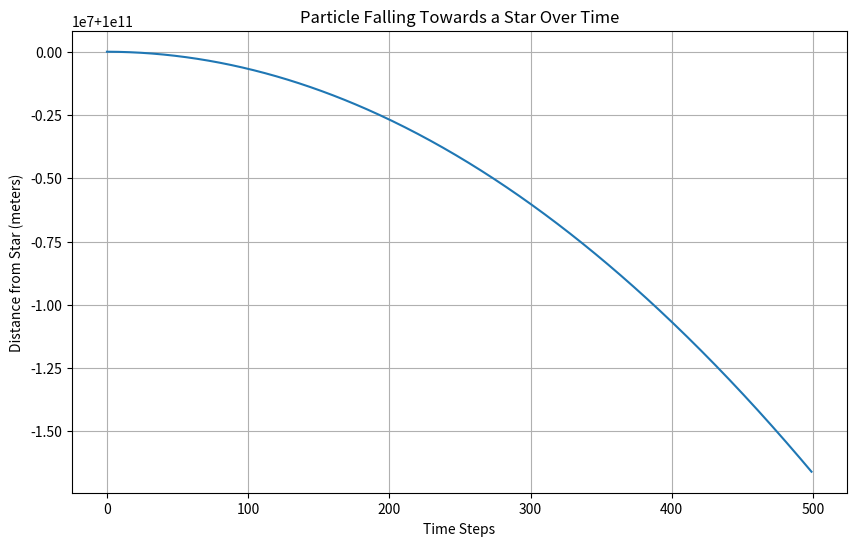

Python code for this plot:
import numpy as np
from scipy.integrate import solve_ivp
import matplotlib.pyplot as plt

# Define constants globally
G = 6.67430e-11  # Gravitational constant
c = 299792458    # Speed of light

def schwarzschild_geodesic(t, y, M):
    r, pr, phi, pphi, tau = y
    rs = 2 * G * M / c**2  # Schwarzschild radius
    
    f = 1 - rs / r
    if r <= rs:  # Avoid singularity
        return [0, 0, 0, 0, 0]

    # Updated differential equations
    drdt = pr
    dphidt = pphi / (r**2)
    dprdt = -G * M / (r**2) + (pphi**2) / (r**3) * (1 - rs / r)
    dpphidt = 0
    dtaudt = np.sqrt(f + (pr**2) / (c**2) * (1 / f))

    return [drdt, dprdt, dphidt, dpphidt, dtaudt]

def calculate_time_dilation(r, M):
    rs = 2 * G * M / c**2  # Schwarzschild radius
    if r <= rs:  # Avoid singularity
        return 0
    return np.sqrt(1 - rs / r)

def update_particle(particle, M, dt):
    y0 = [particle['position'], particle['velocity'], 0, 0, 0]
    sol = solve_ivp(schwarzschild_geodesic, [0, dt], y0, args=(M,), method='RK45')

    if len(sol.y[0]) > 0:
        particle['position'] = sol.y[0][-1]
        particle['velocity'] = sol.y[1][-1]
        particle['proper_time'] += sol.y[4][-1]  # Accumulate proper time

    particle['time_dilation'] = calculate_time_dilation(particle['position'], M)

    return particle

# Main simulation loop with visualization
running = True
particles = [{'position': 1e11, 'velocity': 0, 'proper_time': 0}]  # Include 'proper_time' here
star_mass = 1.989e+30
dt = 100
iterations = 0
particle_positions = []

while running and iterations < 500:  # Increased iterations for a better plot
    for particle in particles:
        particle = update_particle(particle, star_mass, dt)
        particle_positions.append(particle['position'])
        if particle['position'] < 2 * G * star_mass / c**2:
            running = False
    iterations += 1

# Plotting the particle's position over time
plt.figure(figsize=(10, 6))
plt.plot(particle_positions)
plt.xlabel('Time Steps')
plt.ylabel('Distance from Star (meters)')
plt.title('Particle Falling Towards a Star Over Time')
plt.grid(True)
plt.show()
